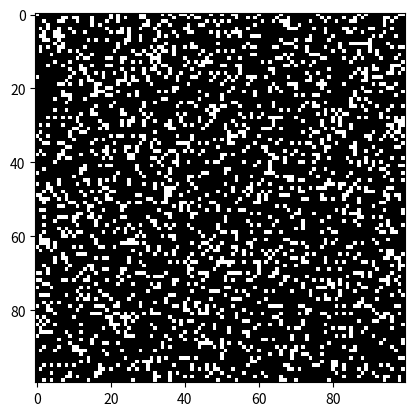

Python code for this plot:
import argparse
import numpy as np
import matplotlib.pyplot as plt
import matplotlib.animation as animation

ON = 255
OFF = 0
vals = [ON, OFF]

def randomGrid(N):
    return np.random.choice(vals, N*N, p=[0.2, 0.8]).reshape(N, N)

def addGlider(i, j, grid):
    glider = np.array([[0, 0, 255],
                       [0, 0, 255],
                       [0, 255, 255]])
    grid[i:i+3, j:j+3] = glider

def addGosperGliderGun(i, j, grid):
    gun = np.zeros((11, 38))

    gun[5][1] = gun[5][2] = 255
    gun[6][1] = gun[6][2] = 255

    gun[3][13] = gun[3][14] = 255
    gun[4][12] = gun[4][16] = 255
    gun[5][11] = gun[5][17] = 255
    gun[6][11] = gun[6][15] = gun[6][17] = gun[6][18] = 255
    gun[7][11] = gun[7][17] = 255
    gun[8][12] = gun[8][16] = 255
    gun[9][13] = gun[9][14] = 255

    gun[1][25] = 255
    gun[2][23] = gun[2][25] = 255
    gun[3][21] = gun[3][22] = 255
    gun[4][21] = gun[4][22] = 255
    gun[5][21] = gun[5][22] = 255
    gun[6][23] = gun[6][25] = 255
    gun[7][25] = 255

    gun[3][35] = gun[3][36] = 255
    gun[4][35] = gun[4][36] = 255

    grid[i:i+11, j:j+38] = gun 

def update(framenum, img, grid, N):
    newGrid = grid.copy()
    for i in range(N):
        for j in range(N):
            total = int((grid[i, (j-1)%N] + grid[i, (j+1)%N] + 
                         grid[(i-1)%N, j] + grid[(i+1)%N, j] + 
                         grid[(i-1)%N, (j-1)%N] + grid[(i-1)%N, (j+1)%N] + 
                         grid[(i+1)%N, (j-1)%N] + grid[(i+1)%N, (j+1)%N])/255) 
  
            # Apply Conway's rules
            if grid[i, j] == ON:
                if (total < 2) or (total > 3):
                    newGrid[i, j] = OFF
            else:
                if total == 3:
                    newGrid[i, j] = ON
                
    img.set_data(newGrid)
    grid[:] = newGrid[:]
    return img,

def main():
    parser = argparse.ArgumentParser(description="Runs Conway's Game of Life simulation.") 
    parser.add_argument('--grid-size', dest='N', required=False, type=int) 
    parser.add_argument('--mov-file', dest='movfile', required=False) 
    parser.add_argument('--interval', dest='interval', required=False, type=int) 
    parser.add_argument('--glider', action='store_true', required=False) 
    parser.add_argument('--gosper', action='store_true', required=False) 
    args = parser.parse_args()

    N = 100
    if args.N is not None and args.N > 8:
        N = args.N

    updateInterval = 50
    if args.interval:
        updateInterval = args.interval

    grid = np.zeros((N, N))

    if args.glider:
        addGlider(1, 1, grid)
    elif args.gosper:
        addGosperGliderGun(10, 10, grid)
    else:
        grid = randomGrid(N)

    fig, ax = plt.subplots()
    img = ax.imshow(grid, interpolation='nearest', cmap='gray')

    ani = animation.FuncAnimation(fig, update, fargs=(img, grid, N), 
                                  frames=10, 
                                  interval=updateInterval, 
                                  save_count=50) 

    if args.movfile:
        ani.save(args.movfile, fps=30, extra_args=['-vcodec', 'libx264']) 

    plt.show()

if __name__ == '__main__':
    main()
